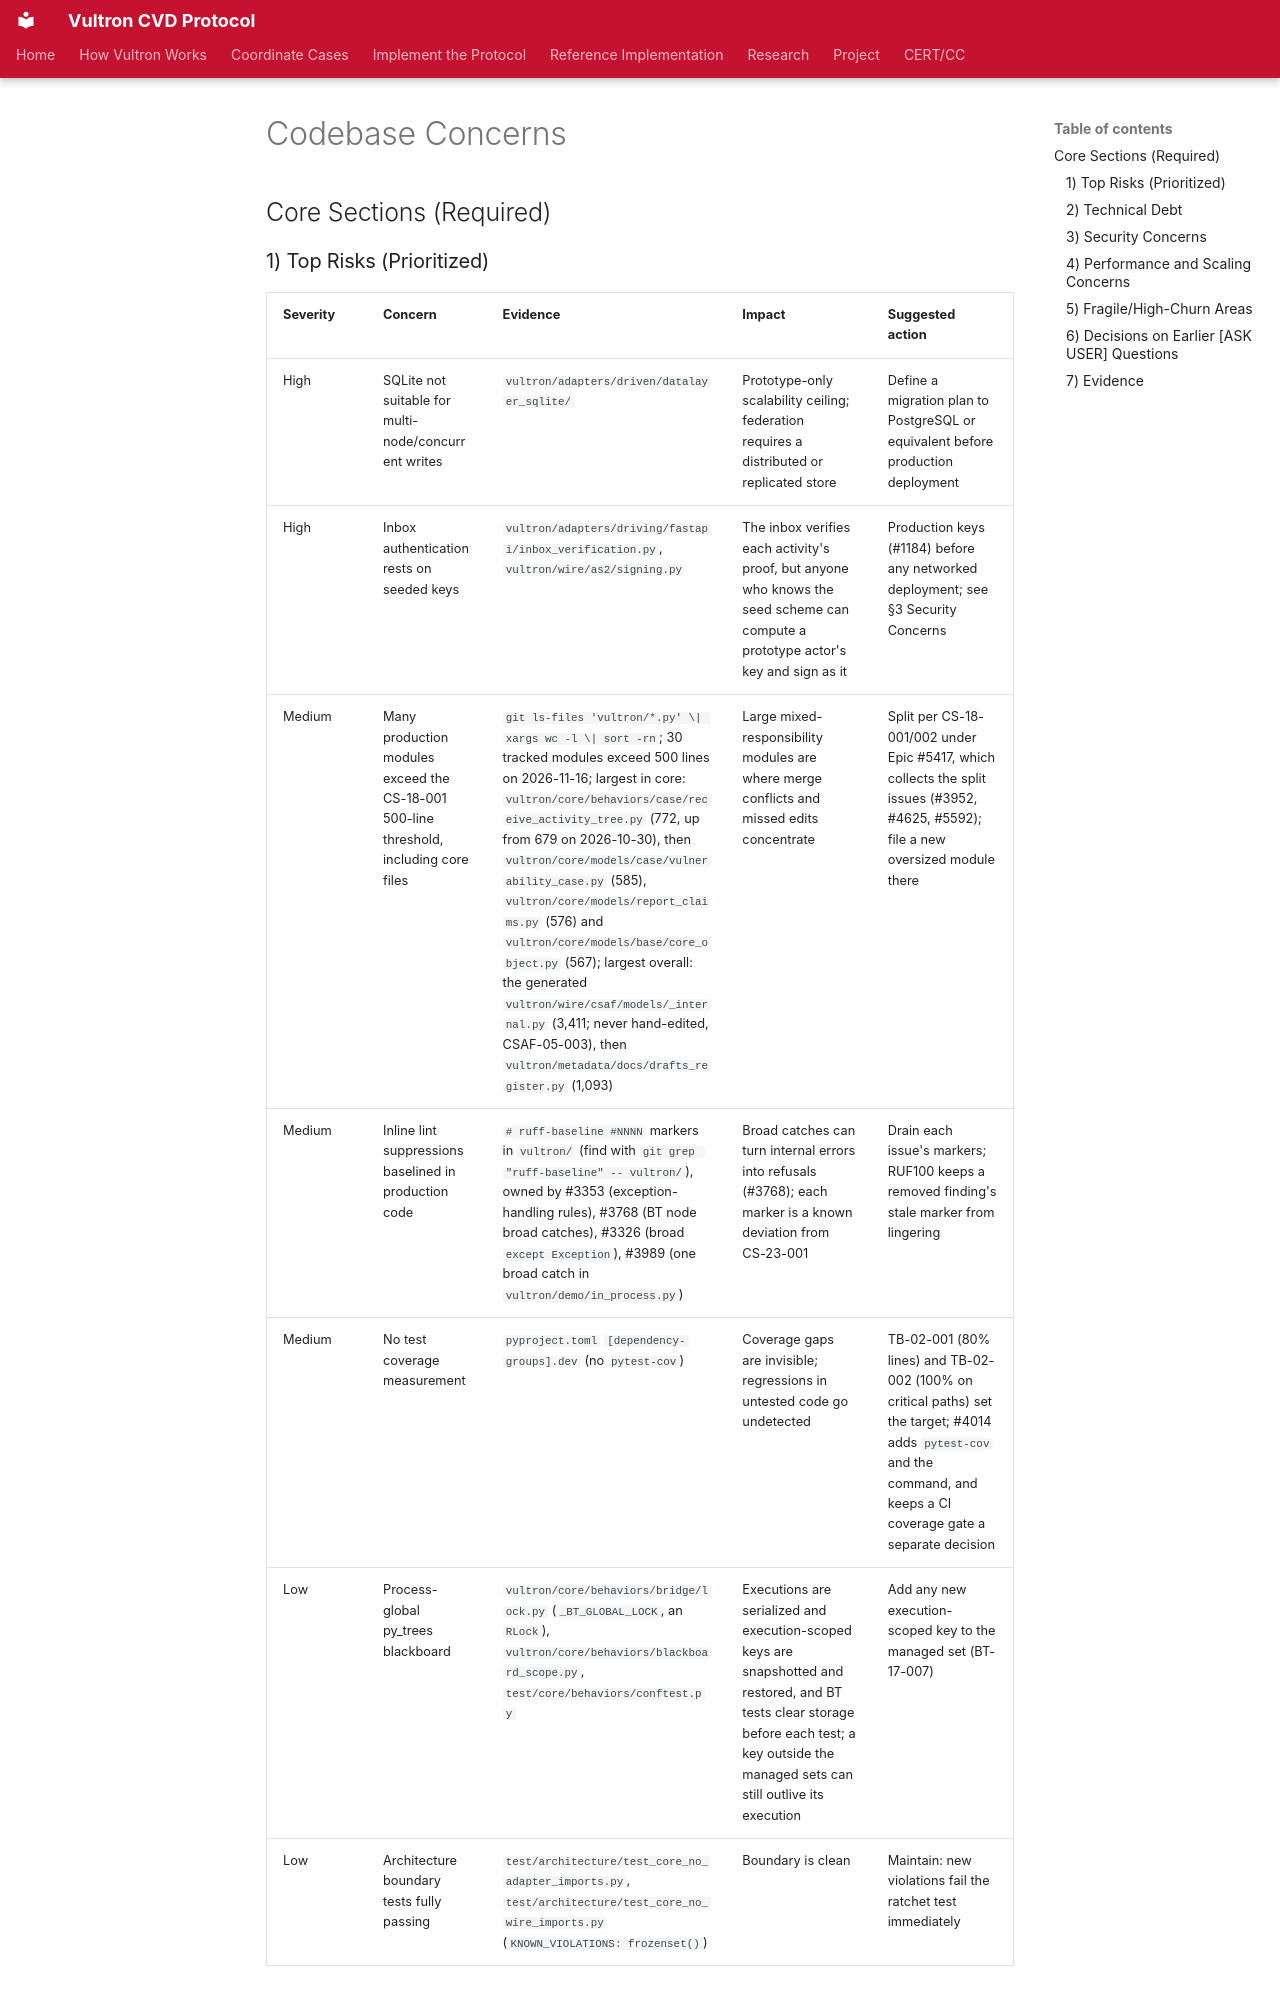

repository: CERTCC/Vultron · page: reference/codebase/CONCERNS/index.html · generator: mkdocs

---
stakeholder_type: [project-contributor]
---

# Codebase Concerns

## Core Sections (Required)

### 1) Top Risks (Prioritized)

| Severity | Concern | Evidence | Impact | Suggested action |
|----------|---------|----------|--------|------------------|
| High | SQLite not suitable for multi-node/concurrent writes | `vultron/adapters/driven/datalayer_sqlite/` | Prototype-only scalability ceiling; federation requires a distributed or replicated store | Define a migration plan to PostgreSQL or equivalent before production deployment |
| High | Inbox authentication rests on seeded keys | `vultron/adapters/driving/fastapi/inbox_verification.py`, `vultron/wire/as2/signing.py` | The inbox verifies each activity's proof, but anyone who knows the seed scheme can compute a prototype actor's key and sign as it | Production keys (#1184) before any networked deployment; see §3 Security Concerns |
| Medium | Many production modules exceed the CS-18-001 500-line threshold, including core files | `git ls-files 'vultron/*.py' \| xargs wc -l \| sort -rn`; 30 tracked modules exceed 500 lines on 2026-11-16; largest in core: `vultron/core/behaviors/case/receive_activity_tree.py` (772, up from 679 on 2026-10-30), then `vultron/core/models/case/vulnerability_case.py` (585), `vultron/core/models/report_claims.py` (576) and `vultron/core/models/base/core_object.py` (567); largest overall: the generated `vultron/wire/csaf/models/_internal.py` (3,411; never hand-edited, CSAF-05-003), then `vultron/metadata/docs/drafts_register.py` (1,093) | Large mixed-responsibility modules are where merge conflicts and missed edits concentrate | Split per CS-18-001/002 under Epic #5417, which collects the split issues (#3952, #4625, #5592); file a new oversized module there |
| Medium | Inline lint suppressions baselined in production code | `# ruff-baseline #NNNN` markers in `vultron/` (find with `git grep "ruff-baseline" -- vultron/`), owned by #3353 (exception-handling rules), #3768 (BT node broad catches), #3326 (broad `except Exception`), #3989 (one broad catch in `vultron/demo/in_process.py`) | Broad catches can turn internal errors into refusals (#3768); each marker is a known deviation from CS-23-001 | Drain each issue's markers; RUF100 keeps a removed finding's stale marker from lingering |
| Medium | No test coverage measurement | `pyproject.toml` `[dependency-groups].dev` (no `pytest-cov`) | Coverage gaps are invisible; regressions in untested code go undetected | TB-02-001 (80% lines) and TB-02-002 (100% on critical paths) set the target; #4014 adds `pytest-cov` and the command, and keeps a CI coverage gate a separate decision |
| Low | Process-global py_trees blackboard | `vultron/core/behaviors/bridge/lock.py` (`_BT_GLOBAL_LOCK`, an `RLock`), `vultron/core/behaviors/blackboard_scope.py`, `test/core/behaviors/conftest.py` | Executions are serialized and execution-scoped keys are snapshotted and restored, and BT tests clear storage before each test; a key outside the managed sets can still outlive its execution | Add any new execution-scoped key to the managed set (BT-17-007) |
| Low | Architecture boundary tests fully passing | `test/architecture/test_core_no_adapter_imports.py`, `test/architecture/test_core_no_wire_imports.py` (`KNOWN_VIOLATIONS: frozenset()`) | Boundary is clean | Maintain: new violations fail the ratchet test immediately |
